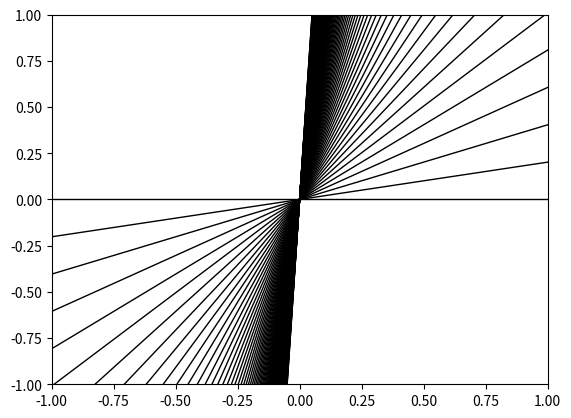

This chart was generated by the following Python code: (Note: this script raises an exception after producing the figure.)
%matplotlib inline
import matplotlib.pyplot as plt
import numpy as np

# Function that generates points following a linear trend. 
def make_data(intercept, slope, N=20, dy=5, rseed=42):
    '''
    Parameters:
    -----------
    intercept, slope: parameters of the linear model
    dy: width of normally distributed data points around the "true line"
    rseed: Seed of the random number generator (fixed for the sake of discussion)
    Output:
    -------
    x, y, sig_y 
    '''
    rand = np.random.RandomState(rseed)
    x = 100 * rand.rand(N)
    y = intercept + slope * x
    y += dy * rand.randn(N)
    return x, y, dy * np.ones_like(x)

theta_true = [25, 0.5]
x, y, dy = make_data(theta_true[0], theta_true[1])  # could also be make_data(*theta_true)
plt.errorbar(x, y, dy, fmt='o')

def ln_likelihood(theta, x, y, dy):
    y_model = theta[0] + theta[1] * x
    return -0.5 * np.sum(np.log(2 * np.pi * dy ** 2) + (y - y_model) ** 2 / dy ** 2)

xx = np.linspace(-1, 1)
for slope in np.linspace(0, 20, 100):
    plt.plot(xx, slope * xx, '-k', linewidth=1)
plt.axis([-1, 1, -1, 1], aspect='equal')

def ln_flat_prior(theta):
    '''
    theta = shape(2) array containing the [intercept, slope] = [theta_0, theta_1]
    '''
    if np.abs(theta[1]) < 1000:
        return 0 # log(1)
    else:
        return -np.inf  # log(0)
    
def ln_symmetric_prior(theta):
    '''
    theta = shape(2) array containing the [intercept, slope] = [theta_0, theta_1]
    '''
    if np.abs(theta[1]) < 1000:
        return -1.5 * np.log(1 + theta[1] ** 2)
    else:
        return -np.inf  # log(0)

# Use the cells below to evaluate the log likelihood for each of the two priors above
def ln_P1(x, y, dy, slope_limits=[0.3, 0.7], intercept_limits=[15,35]):
    '''
    '''





